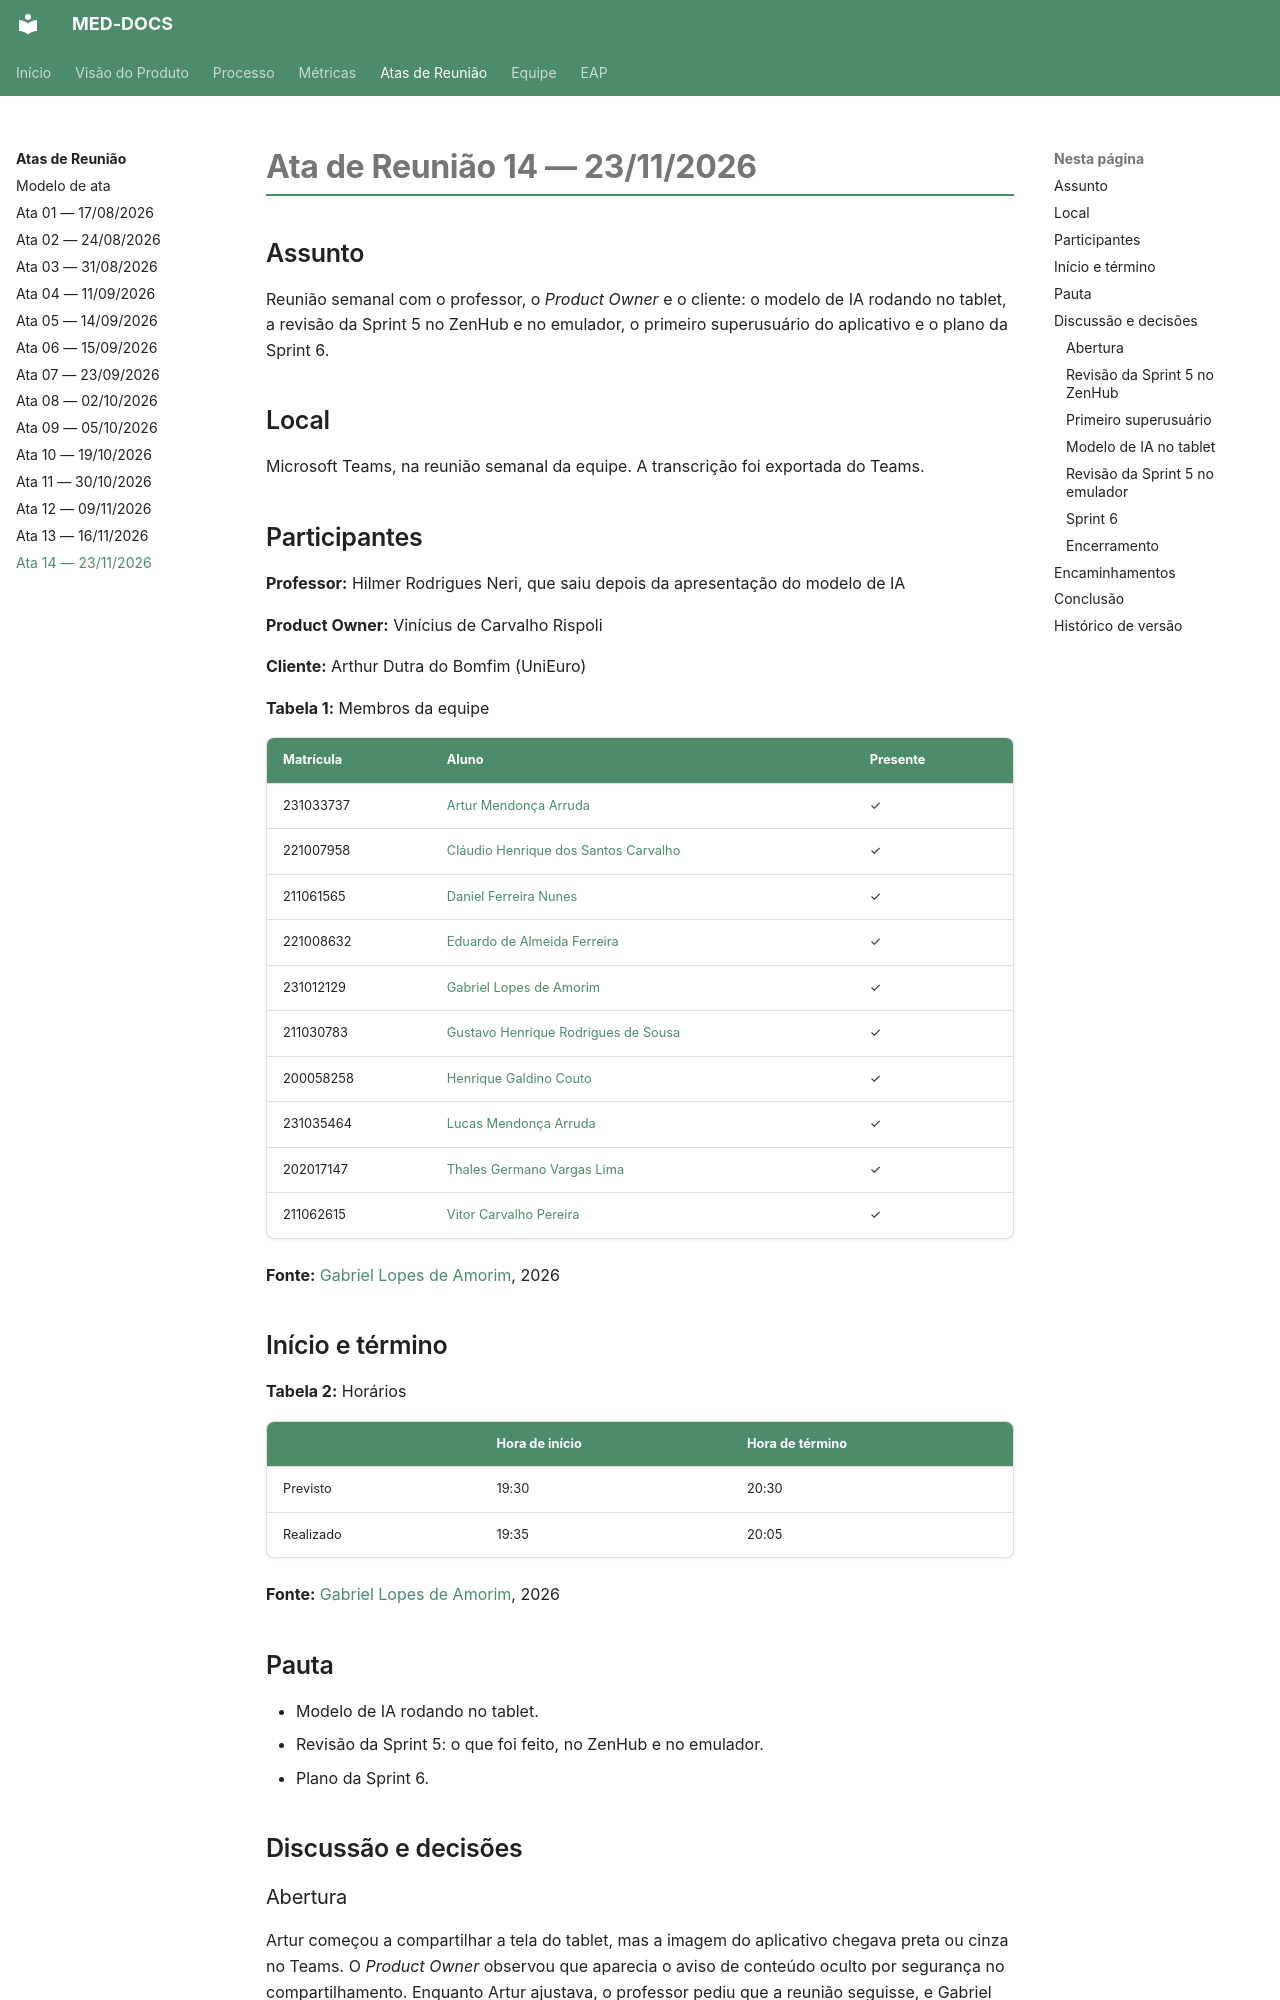

repository: fga-eps-mds/2026.2-UNB-FCTE_UNIEURO_MED-DOCS · page: atas-reunioes/Ata-14-EPS-2026-11-23-PO/index.html · generator: mkdocs

# Ata de Reunião 14 — 23/11/2026

## Assunto

Reunião semanal com o professor, o *Product Owner* e o cliente: o modelo de IA rodando no tablet, a revisão da
Sprint 5 no ZenHub e no emulador, o primeiro superusuário do aplicativo e o plano da Sprint 6.

## Local

Microsoft Teams, na reunião semanal da equipe. A transcrição foi exportada do Teams.

## Participantes

**Professor:** Hilmer Rodrigues Neri, que saiu depois da apresentação do modelo de IA

**Product Owner:** Vinícius de Carvalho Rispoli

**Cliente:** Arthur Dutra do Bomfim (UniEuro)

**Tabela 1:** Membros da equipe

| Matrícula | Aluno | Presente |
|-----------|-------|----------|
| 231033737 | [Artur Mendonça Arruda](https://github.com/ArtyMend07) | ✓ |
| 221007958 | [Cláudio Henrique dos Santos Carvalho](https://github.com/claudiohsc) | ✓ |
| 211061565 | [Daniel Ferreira Nunes](https://github.com/Mach1r0) | ✓ |
| 221008632 | [Eduardo de Almeida Ferreira](https://github.com/eduardoferre) | ✓ |
| 231012129 | [Gabriel Lopes de Amorim](https://github.com/BrzGab) | ✓ |
| 211030783 | [Gustavo Henrique Rodrigues de Sousa](https://github.com/GustavoHenriqueRS) | ✓ |
| 200058258 | [Henrique Galdino Couto](https://github.com/hgaldino05) | ✓ |
| 231035464 | [Lucas Mendonça Arruda](https://github.com/lucasarruda9) | ✓ |
| 202017147 | [Thales Germano Vargas Lima](https://github.com/thalesgvl) | ✓ |
| 211062615 | [Vitor Carvalho Pereira](https://github.com/vcpVitor) | ✓ |

**Fonte:** [Gabriel Lopes de Amorim](https://github.com/BrzGab), 2026

## Início e término

**Tabela 2:** Horários

| | Hora de início | Hora de término |
|-----------|----------------|-----------------|
| Previsto | 19:30 | 20:30 |
| Realizado | 19:35 | 20:05 |

**Fonte:** [Gabriel Lopes de Amorim](https://github.com/BrzGab), 2026

## Pauta

- Modelo de IA rodando no tablet.
- Revisão da Sprint 5: o que foi feito, no ZenHub e no emulador.
- Plano da Sprint 6.

## Discussão e decisões

### Abertura

Artur começou a compartilhar a tela do tablet, mas a imagem do aplicativo chegava preta ou cinza no Teams. O
*Product Owner* observou que aparecia o aviso de conteúdo oculto por segurança no compartilhamento. Enquanto Artur
ajustava, o professor pediu que a reunião seguisse, e Gabriel começou a revisão da Sprint 5.

Gabriel chamou a parte de "retrospectiva da Sprint 5". O professor corrigiu: o que a equipe mostra ao PO é a
**revisão** da sprint; a **retrospectiva é da própria equipe**.
